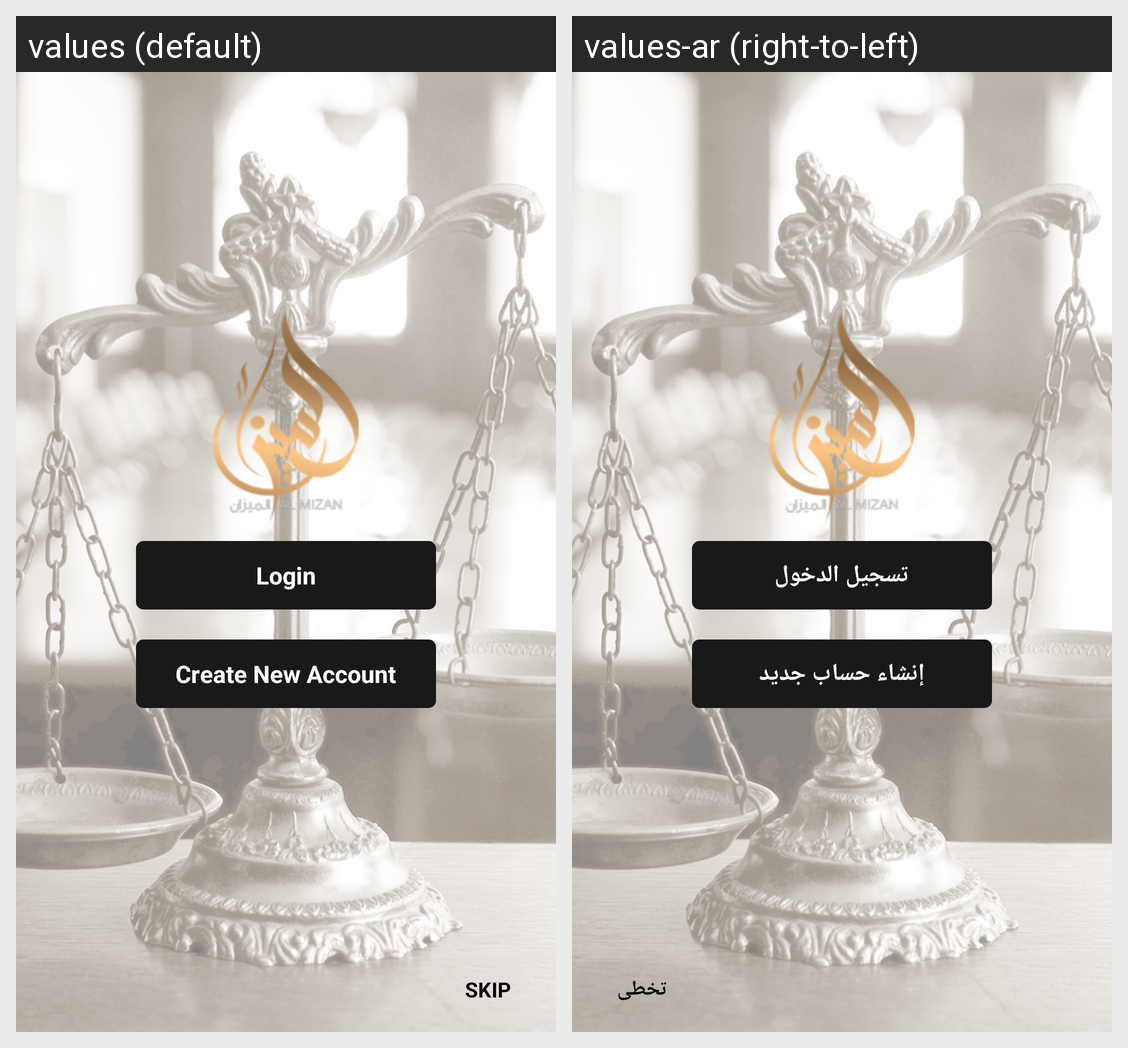

Locale-by-locale string values for the Android screen shown in this grid:
Android screen res/layout/activity_splash_screen.xml rendered under 2 locales, left to right: values (default), values-ar (right-to-left). Device: Nexus 5 (rendered at 1080×1920; each locale shown at half size, 540×960, under a caption strip naming it); theme AppTheme.
Strings drawn on this screen, with the default value and each locale's value (text and hints the layout hard-codes, and strings that could not be matched under every locale, appear in the picture but are not listed):

login
  values: Login
  values-ar: تسجيل الدخول

createnewaccont
  values: Create New Account
  values-ar: إنشاء حساب جديد

SKIP
  values: SKIP
  values-ar: تخطى
